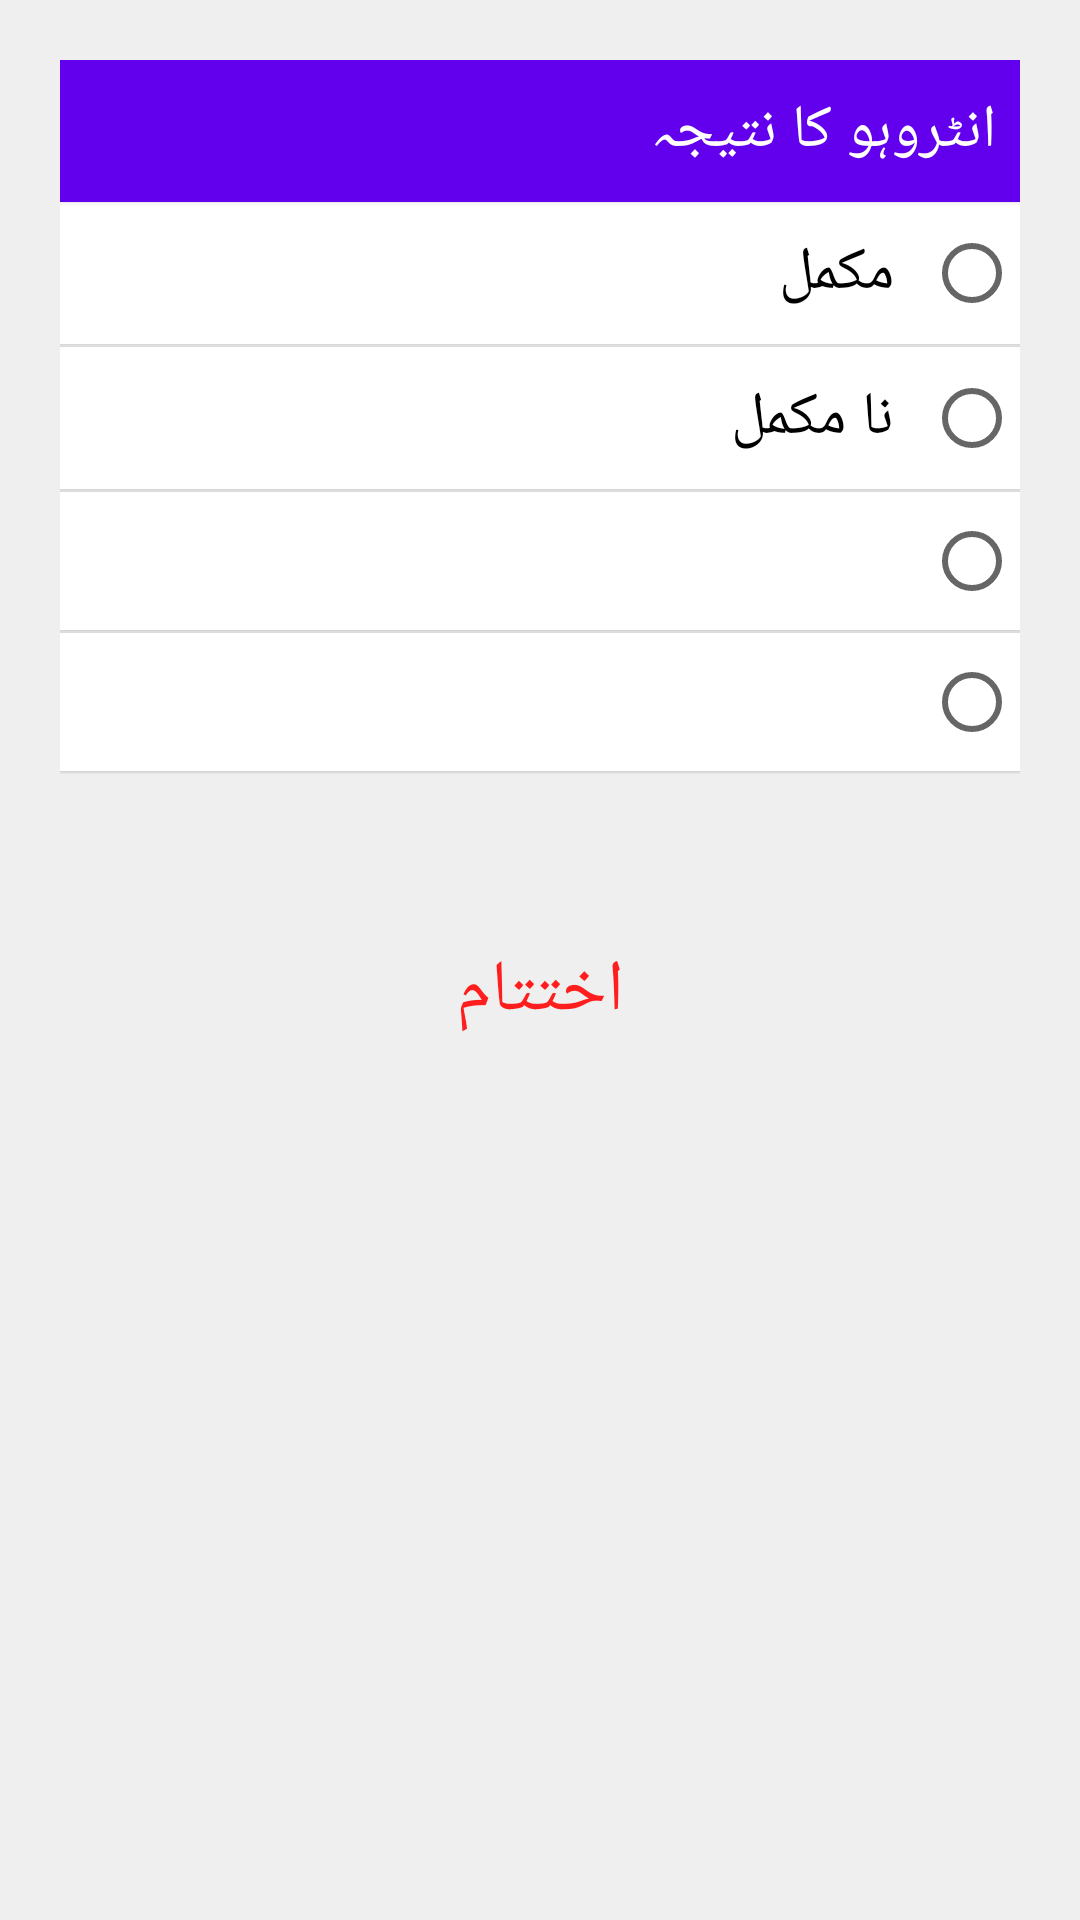

This screen was rendered from an Android layout file. Write that file and the resources it references.
<!-- AndroidManifest.xml: activity theme AppTheme1 -->
<!-- res/layout/activity_ending.xml -->
<?xml version="1.0" encoding="utf-8"?>
<layout xmlns:android="http://schemas.android.com/apk/res/android"
    xmlns:tools="http://schemas.android.com/tools"
    tools:context="edu.aku.hassannaqvi.drig_survey.ui.EndingActivity">

    <data>

        <import type="android.view.View" />

        <variable
            name="callback"
            type="edu.aku.hassannaqvi.drig_survey.ui.EndingActivity" />
    </data>

    <ScrollView
        android:layout_width="match_parent"
        android:layout_height="match_parent"
        android:layout_marginStart="16dp"
        android:layout_marginEnd="16dp"
        android:scrollbars="horizontal">

        <LinearLayout
            android:layout_width="match_parent"
            android:layout_height="wrap_content"
            android:layoutDirection="rtl"
            android:orientation="vertical">

            
            <TextView
                style="@style/i_textview"
                android:padding="10dp"
                android:text="@string/istatus" />

            <RadioGroup
                android:id="@+id/istatus"
                android:layout_width="match_parent"
                android:layout_height="wrap_content">

                <RadioButton
                    android:id="@+id/istatusa"
                    style="@style/radiobutton"
                    android:layout_width="match_parent"
                    android:layout_height="wrap_content"
                    android:layout_marginBottom="1dp"
                    android:text="@string/istatusa" />

                <RadioButton
                    android:id="@+id/istatusb"
                    style="@style/radiobutton"
                    android:layout_width="match_parent"
                    android:layout_height="wrap_content"
                    android:layout_marginBottom="1dp"
                    android:text="@string/istatusb" />

                <RadioButton
                     android:id="@+id/istatusc"
                     style="@style/radiobutton"
                     android:layout_width="match_parent"
                     android:layout_height="wrap_content"
                    android:layout_marginBottom="1dp" />

                 <RadioButton
                     android:id="@+id/istatusd"
                     style="@style/radiobutton"
                     android:layout_width="match_parent"
                     android:layout_height="wrap_content"
                     android:layout_marginBottom="1dp" />

                

            </RadioGroup>

            

            <Button
                android:id="@+id/btn_End"
                style="@style/buttons"
                android:layout_width="match_parent"
                android:layout_height="wrap_content"
                android:layout_marginTop="40dp"
                android:layout_weight="1"
                android:onClick="@{() -> callback.BtnEnd()}"
                android:text="@string/end_interview"
                android:textColor="#ff1e1e" />

        </LinearLayout>
    </ScrollView>
</layout>
<!-- resources referenced by this layout -->
<resources>
  <string name="end_interview"> اختتام </string>
  <string name="istatus"> انٹروہو کا نتیجہ </string>
  <string name="istatusa"> مکمل </string>
  <string name="istatusb"> نا مکمل </string>
  <string name="other">Other</string>
  <style name="buttons" parent="Widget.AppCompat.Button">
          <item name="android:layout_height">wrap_content</item>
          <item name="android:textSize">24sp</item>
          <item name="android:typeface">serif</item>
          <item name="android:layout_width">wrap_content</item>
          <item name="android:padding">16dp</item>
          <item name="android:radius">2dp</item>
          <item name="android:elevation">5dp</item>
          <item name="android:background">@drawable/background_grad</item>
      </style>
  <style name="i_textview">
          <item name="android:layout_width">match_parent</item>
          <item name="android:layout_height">wrap_content</item>
          <item name="android:layout_gravity">center_horizontal</item>
          <item name="android:background">@color/colorPrimary</item>
          <item name="android:textAppearance">?android:attr/textAppearanceLarge</item>
          <item name="android:textColor">@android:color/white</item>
          <item name="android:textSize">20sp</item>
          <item name="android:drawable">@drawable/textview_background_grad</item>
          <item name="android:paddingTop">16dp</item>
          <item name="android:elevation">1dp</item>
          <item name="android:paddingStart">8dp</item>
      </style>
  <style name="radiobutton" parent="Widget.AppCompat.CompoundButton.RadioButton">
          <item name="android:layout_width">match_parent</item>
          <item name="android:layout_height">wrap_content</item>
          <item name="android:textSize">20sp</item>
          <item name="android:typeface">serif</item>
          <item name="android:clickable">true</item>
          <item name="android:foreground">?android:attr/selectableItemBackground</item>
          <item name="android:padding">10dp</item>
          <item name="android:background">@color/white</item>
          <item name="android:elevation">1dp</item>
      </style>
  <style name="AppTheme1" parent="Theme.AppCompat.Light.DarkActionBar">
          <item name="android:scrollViewStyle">@style/BackgroundStyle</item>
          
          <item name="android:editTextStyle">@style/textInput</item>
          <item name="android:buttonStyle">@style/buttons</item>
          <item name="android:checkboxStyle">@style/checkbox</item>
          <item name="android:radioButtonStyle">@style/radiobutton</item>
          
      </style>
  <style name="BackgroundStyle" parent="android:Widget.ScrollView">
          <item name="android:background">#efefef</item>
          <item name="android:padding">20dp</item>
      </style>
  <style name="textInput" parent="Widget.AppCompat.EditText">
          <item name="android:textSize">24sp</item>
          <item name="android:background">#d6d6d6</item>
          <item name="android:paddingBottom">8dp</item>
          <item name="android:paddingStart">8dp</item>
          <item name="android:paddingEnd">8dp</item>
          <item name="android:textColorHint">@color/colorPrimaryAlpha</item>
  
      </style>
  <style name="checkbox" parent="Widget.AppCompat.CompoundButton.CheckBox">
          <item name="android:layout_gravity">right</item>
          <item name="android:layout_width">match_parent</item>
          <item name="android:layout_height">wrap_content</item>
          <item name="android:button">@null</item>
          <item name="android:textSize">24sp</item>
          <item name="android:typeface">serif</item>
          <item name="android:drawableRight">?android:attr/listChoiceIndicatorMultiple</item>
          <item name="android:background">@color/white</item>
          <item name="android:padding">4dp</item>
      </style>
  <!-- not gathered from this repository: default colours our renderer supplied (Android Studio template values) -->
  <color name="white">#FFFFFFFF</color>
  <color name="colorPrimary">#FF6200EE</color>
</resources>
